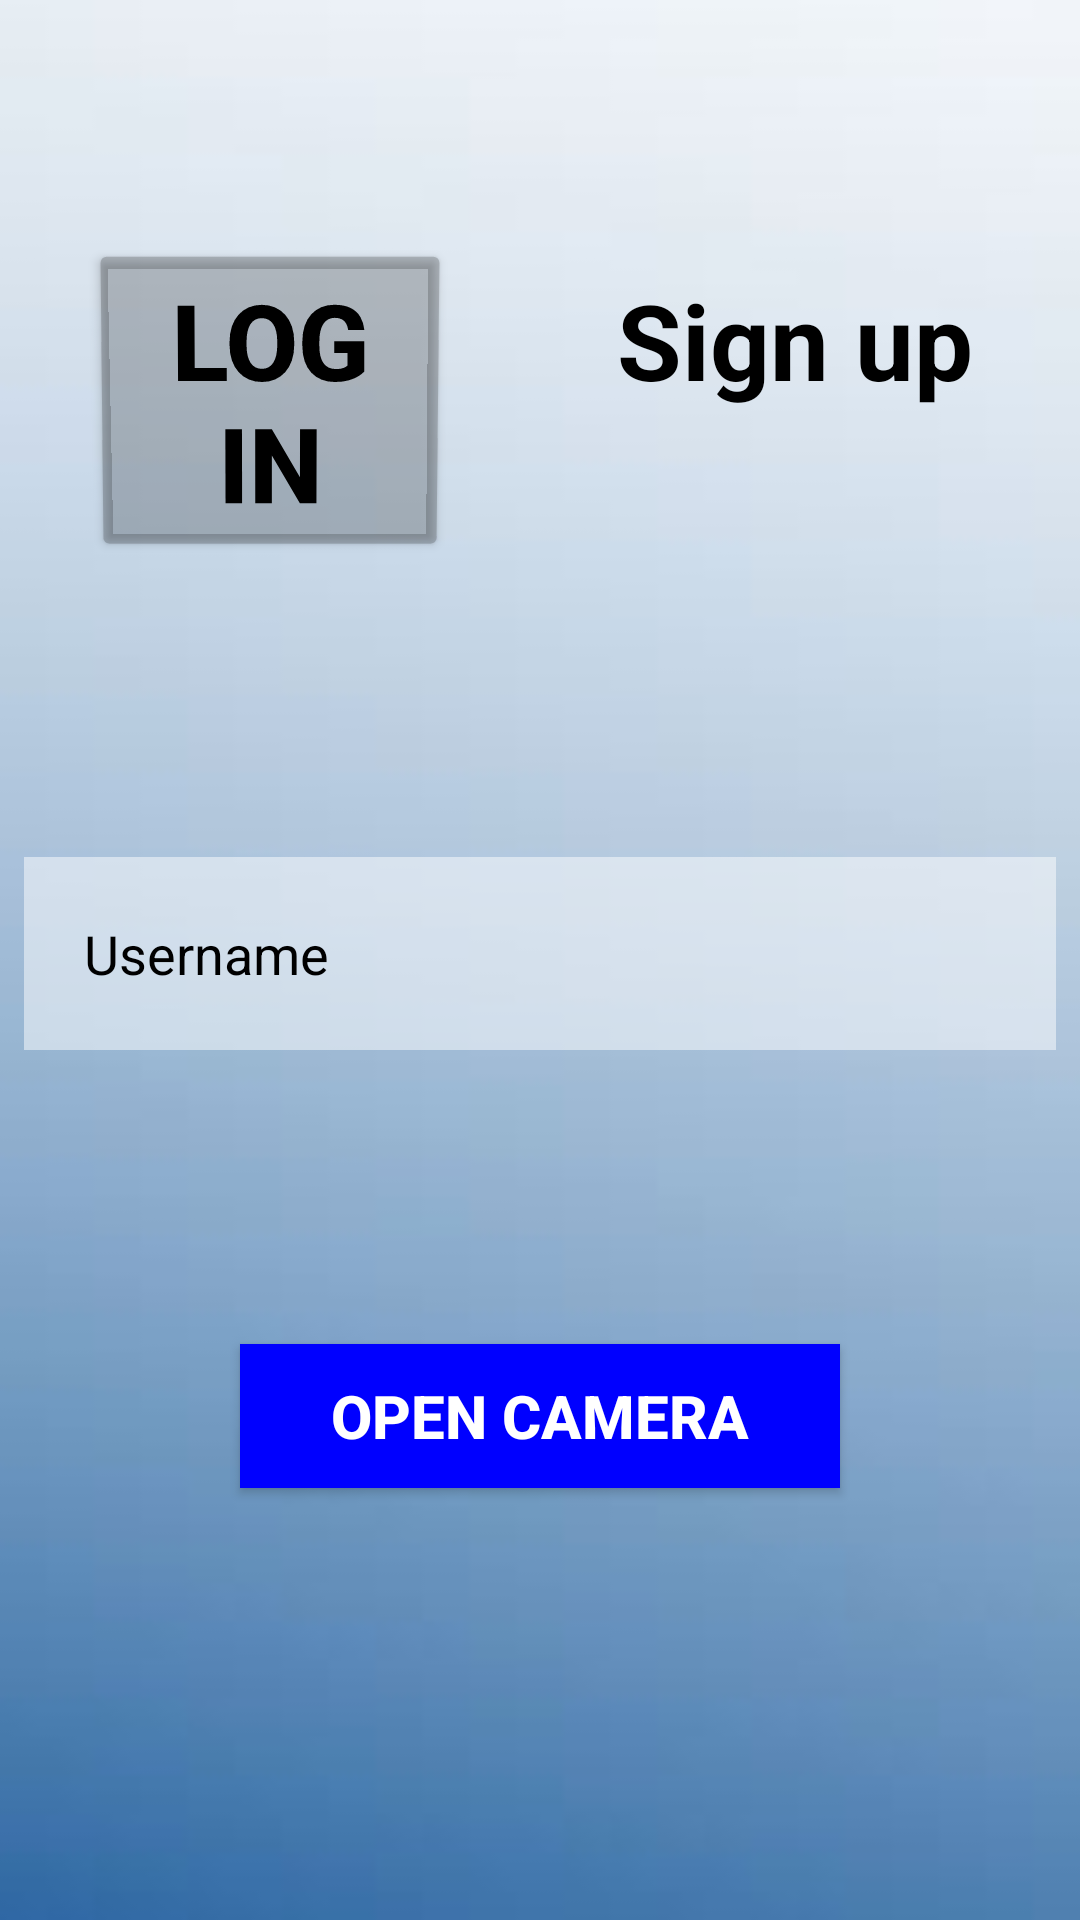

Android layout source for this screen:
<!-- AndroidManifest.xml: application theme Theme.Android_app_face_recognition -->
<!-- res/layout/activity_signup_page.xml -->
<?xml version="1.0" encoding="utf-8"?>
<RelativeLayout xmlns:android="http://schemas.android.com/apk/res/android"
    xmlns:app="http://schemas.android.com/apk/res-auto"
    xmlns:tools="http://schemas.android.com/tools"
    android:layout_width="match_parent"
    android:layout_height="match_parent"
    android:background="@drawable/background"
    tools:context=".Signup_page">

    <Button
        android:id="@+id/Login"
        android:layout_width="match_parent"
        android:layout_height="wrap_content"
        android:layout_marginStart="30dp"
        android:layout_marginTop="80dp"
        android:layout_marginEnd="210dp"
        android:layout_marginBottom="90dp"
        android:gravity="center"
        android:rotationX="-2"
        android:text="Log in"
        android:textColor="@color/black"
        android:textSize='35dp'
        android:backgroundTint="@color/cardview_shadow_start_color"
        android:textStyle="bold" />


    <TextView
        android:layout_width="match_parent"
        android:layout_height="wrap_content"
        android:id="@+id/Signup"
        android:layout_marginStart="200dp"
        android:layout_marginTop="90dp"
        android:layout_marginEnd="30dp"
        android:layout_marginBottom="90dp"
        android:gravity="center"
        android:text="Sign up"
        android:textColor="@color/black"
        android:textSize='35dp'
        android:textStyle="bold"
        />

    <EditText
        android:id="@+id/Username"
        android:layout_width="match_parent"
        android:layout_height="wrap_content"
        android:layout_below="@id/Login"
        android:layout_marginStart="8dp"
        android:layout_marginTop="8dp"
        android:layout_marginEnd="8dp"
        android:layout_marginBottom="8dp"
        android:background="#80ffffff"
        android:drawableLeft="@drawable/ic_baseline_person_24"
        android:drawablePadding="20dp"
        android:hint="Username"
        android:padding="20dp"
        android:textColor="@color/black"
        android:textColorHint="@color/black"
        />


    <Button
        android:id="@+id/OpenCamera"
        android:layout_width="match_parent"
        android:layout_height="wrap_content"
        android:layout_below="@id/Username"
        android:layout_marginStart="80dp"
        android:layout_marginTop="90dp"
        android:layout_marginEnd="80dp"
        android:layout_marginBottom="90dp"
        android:gravity="center"
        android:text="Open Camera"
        android:textColor="@color/white"
        android:background="#0000FF"
        android:textSize='20dp'
        android:textStyle="bold" />

    <ImageView
        android:id="@+id/capturedImage"
        android:layout_width="250dp"
        android:layout_height="200dp"
        android:layout_below="@id/OpenCamera"
        android:layout_marginStart="80dp"/>



</RelativeLayout>
<!-- resources referenced by this layout -->
<resources>
  <!-- drawable background: jpg bitmap (drawable, 10285 bytes) -->
  <style name="Theme.Android_app_face_recognition" parent="Theme.MaterialComponents.DayNight.NoActionBar">
          
          <item name="colorPrimary">@color/purple_500</item>
          <item name="colorPrimaryVariant">@color/purple_700</item>
          <item name="colorOnPrimary">@color/white</item>
          
          <item name="colorSecondary">@color/teal_200</item>
          <item name="colorSecondaryVariant">@color/teal_700</item>
          <item name="colorOnSecondary">@color/black</item>
          
          <item name="android:statusBarColor">?attr/colorPrimaryVariant</item>
          
      </style>
  <!-- not gathered from this repository: default colours our renderer supplied (Android Studio template values) -->
  <color name="purple_500">#FF6200EE</color>
  <color name="purple_700">#FF3700B3</color>
  <color name="teal_200">#FF03DAC5</color>
  <color name="teal_700">#FF018786</color>
  <color name="black">#FF000000</color>
  <color name="white">#FFFFFFFF</color>
</resources>
